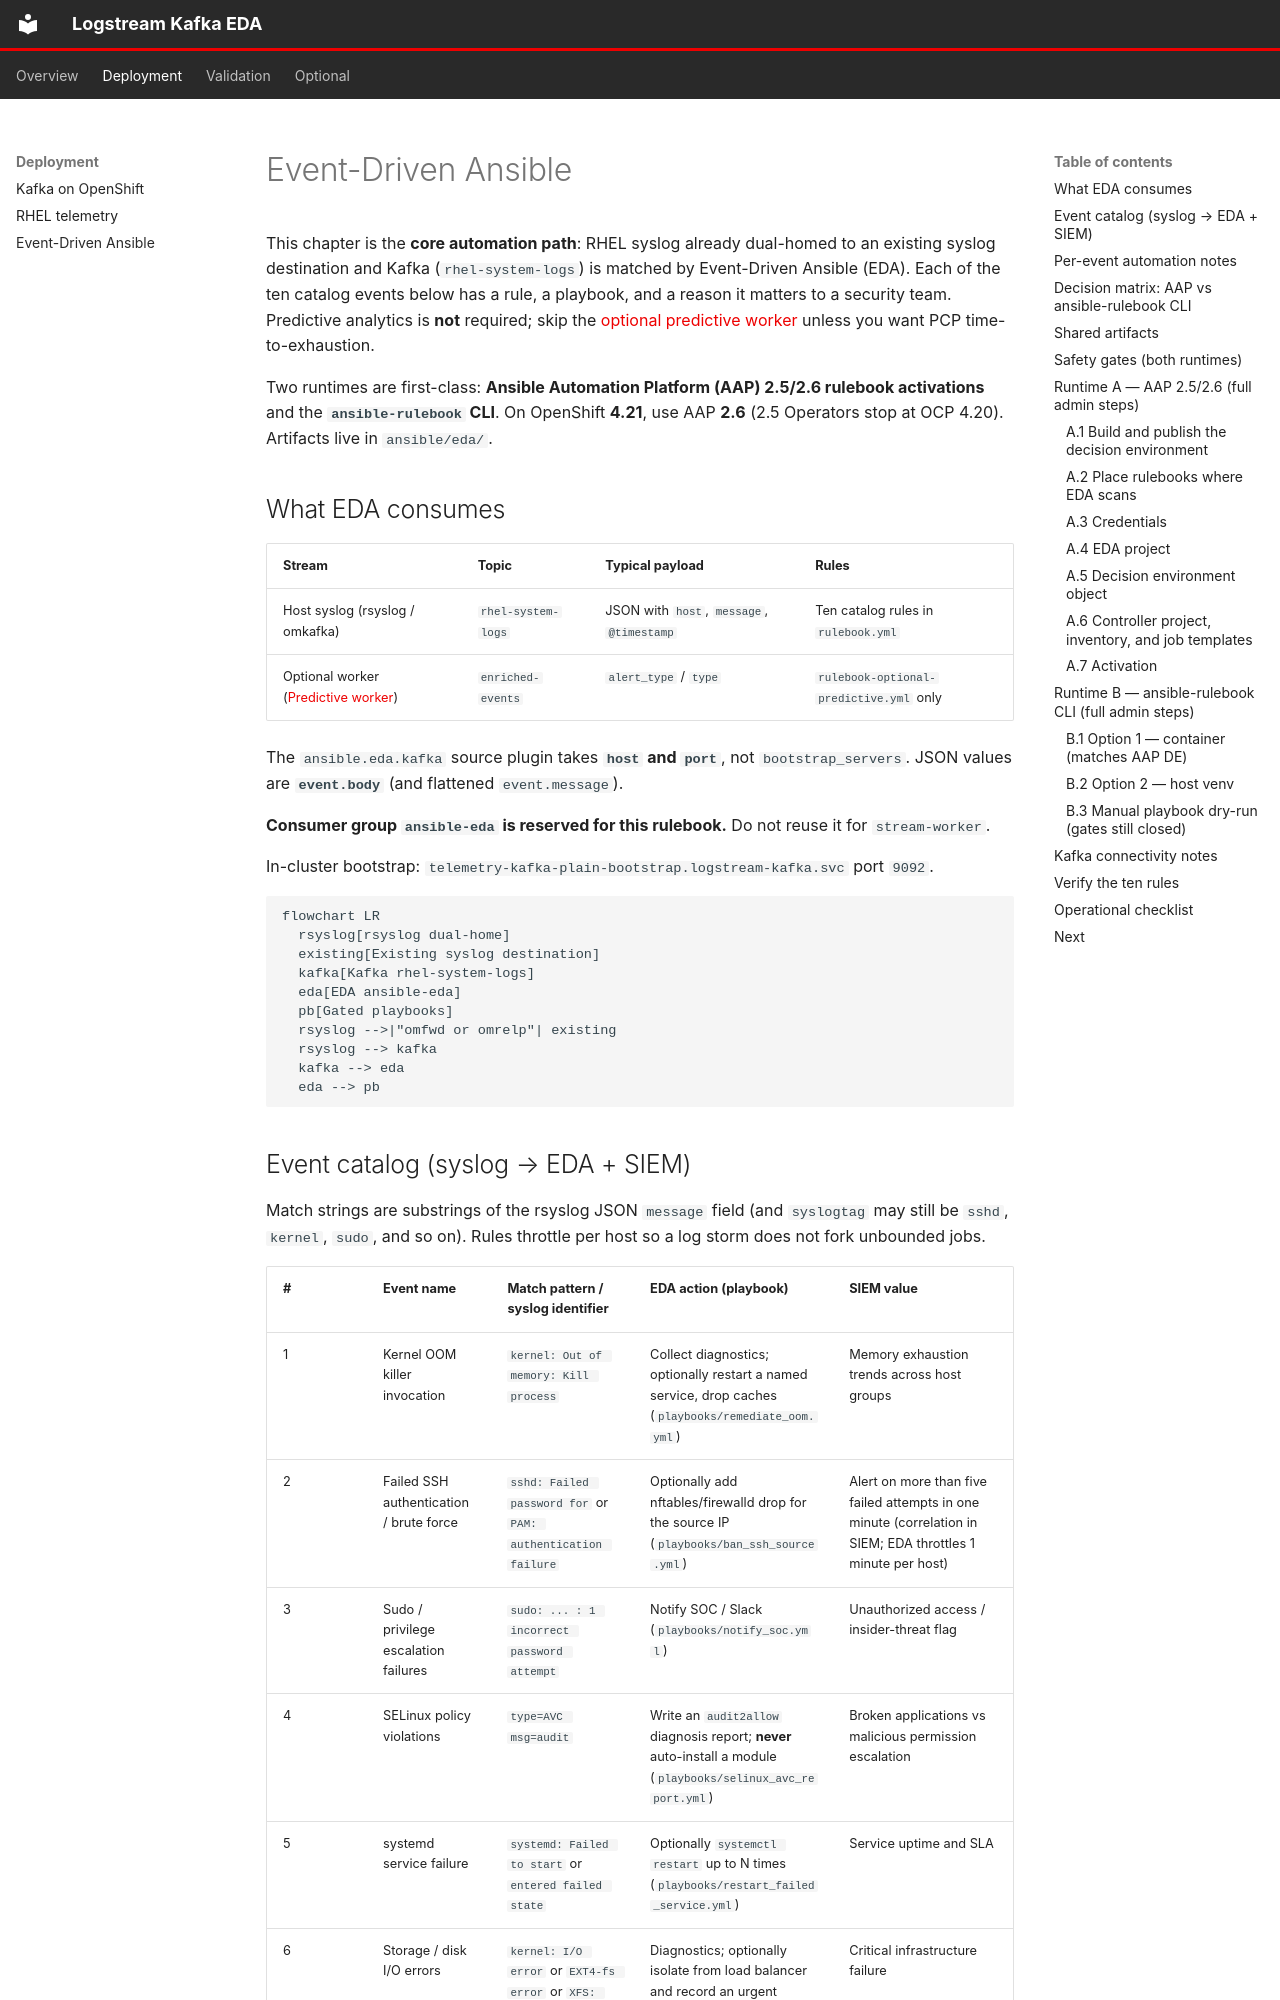

repository: chrismulderza/logstream-kafka-eda-ai · page: deployment/event-driven-ansible/index.html · generator: mkdocs

# Event-Driven Ansible

This chapter is the **core automation path**: RHEL syslog already dual-homed to an existing syslog destination and Kafka (`rhel-system-logs`) is matched by Event-Driven Ansible (EDA). Each of the ten catalog events below has a rule, a playbook, and a reason it matters to a security team. Predictive analytics is **not** required; skip the [optional predictive worker](../optional/predictive-ai-worker.md) unless you want PCP time-to-exhaustion.

Two runtimes are first-class: **Ansible Automation Platform (AAP) 2.5/2.6 rulebook activations** and the **`ansible-rulebook` CLI**. On OpenShift **4.21**, use AAP **2.6** (2.5 Operators stop at OCP 4.20). Artifacts live in `ansible/eda/`.

## What EDA consumes

| Stream | Topic | Typical payload | Rules |
| --- | --- | --- | --- |
| Host syslog (rsyslog / omkafka) | `rhel-system-logs` | JSON with `host`, `message`, `@timestamp` | Ten catalog rules in `rulebook.yml` |
| Optional worker ([Predictive worker](../optional/predictive-ai-worker.md)) | `enriched-events` | `alert_type` / `type` | `rulebook-optional-predictive.yml` only |

The `ansible.eda.kafka` source plugin takes **`host` and `port`**, not `bootstrap_servers`. JSON values are **`event.body`** (and flattened `event.message`).

**Consumer group `ansible-eda` is reserved for this rulebook.** Do not reuse it for `stream-worker`.

In-cluster bootstrap: `telemetry-kafka-plain-bootstrap.logstream-kafka.svc` port `9092`.

```mermaid
flowchart LR
  rsyslog[rsyslog dual-home]
  existing[Existing syslog destination]
  kafka[Kafka rhel-system-logs]
  eda[EDA ansible-eda]
  pb[Gated playbooks]
  rsyslog -->|"omfwd or omrelp"| existing
  rsyslog --> kafka
  kafka --> eda
  eda --> pb
```
